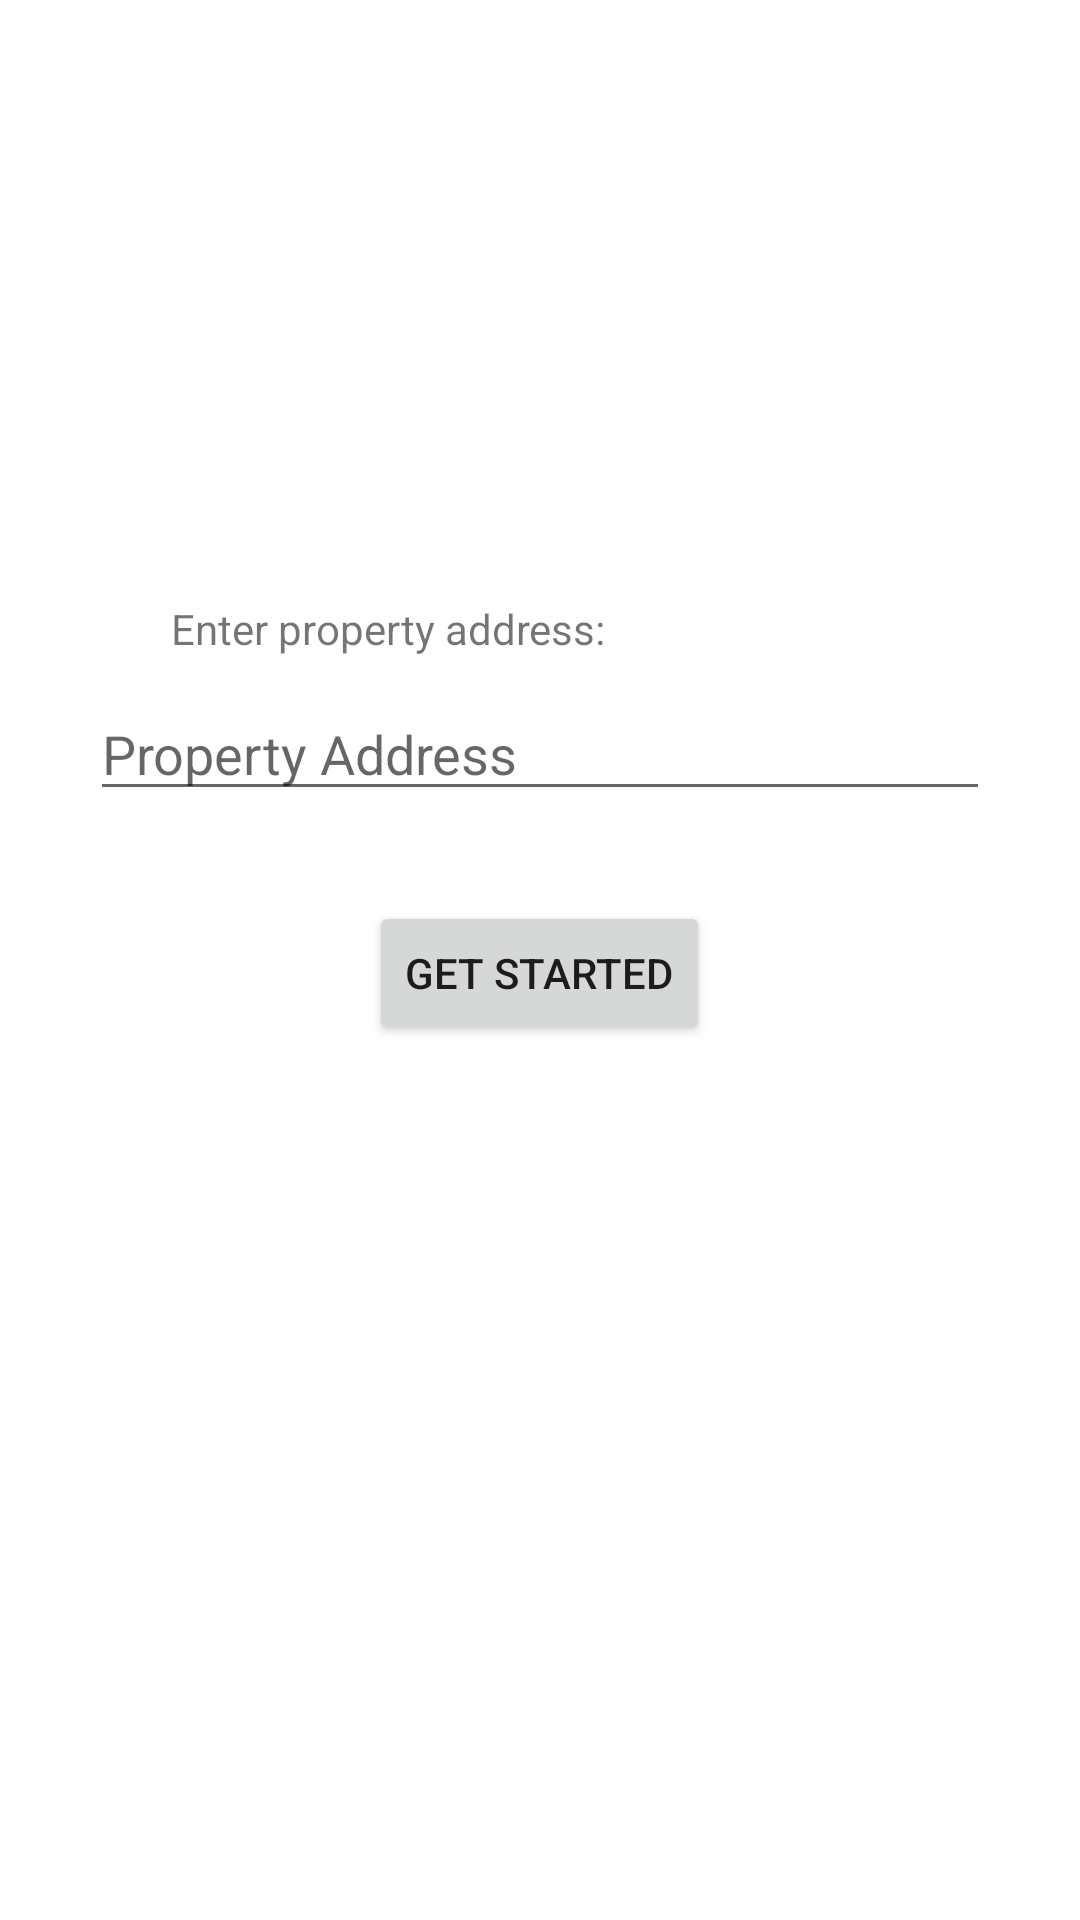

Write the Android layout XML for this screen, with the resource values it uses.
<!-- AndroidManifest.xml: application theme Theme.SAAS2 -->
<!-- res/layout/activity_main.xml -->
<?xml version="1.0" encoding="utf-8"?>

<RelativeLayout xmlns:android="http://schemas.android.com/apk/res/android"
    xmlns:app="http://schemas.android.com/apk/res-auto"
    xmlns:tools="http://schemas.android.com/tools"
    android:layout_width="match_parent"
    android:layout_height="match_parent"
    tools:context=".MainActivity">

    <TextView
        android:layout_width="wrap_content"
        android:layout_height="wrap_content"
        android:text="Enter property address:"
        android:id="@+id/textPrompt"
        android:layout_centerHorizontal="true"
        android:layout_marginTop="200dp"
        android:layout_alignParentLeft="true"
        android:layout_marginLeft="57dp"/>

    <EditText
        android:layout_width="300dp"
        android:layout_height="wrap_content"
        android:id="@+id/address"
        android:layout_centerHorizontal="true"
        android:layout_marginTop="10dp"
        android:layout_below="@+id/textPrompt"
        android:hint="Property Address"/>

    <Button
        android:layout_width="wrap_content"
        android:layout_height="wrap_content"
        android:id="@+id/startBtn"
        android:text="Get Started"
        android:layout_below="@+id/address"
        android:layout_centerHorizontal="true"
        android:layout_marginTop="30dp"
        />

</RelativeLayout>
<!-- resources referenced by this layout -->
<resources>
  <style name="Theme.SAAS2" parent="Theme.MaterialComponents.DayNight.DarkActionBar">
          
          <item name="colorPrimary">@color/purple_500</item>
          <item name="colorPrimaryVariant">@color/purple_700</item>
          <item name="colorOnPrimary">@color/white</item>
          
          <item name="colorSecondary">@color/teal_200</item>
          <item name="colorSecondaryVariant">@color/teal_700</item>
          <item name="colorOnSecondary">@color/black</item>
          
          <item name="android:statusBarColor" tools:targetApi="l">?attr/colorPrimaryVariant</item>
          
      </style>
  <!-- not gathered from this repository: default colours our renderer supplied (Android Studio template values) -->
  <color name="purple_500">#FF6200EE</color>
  <color name="purple_700">#FF3700B3</color>
  <color name="teal_200">#FF03DAC5</color>
  <color name="teal_700">#FF018786</color>
  <color name="black">#FF000000</color>
  <color name="white">#FFFFFFFF</color>
</resources>
